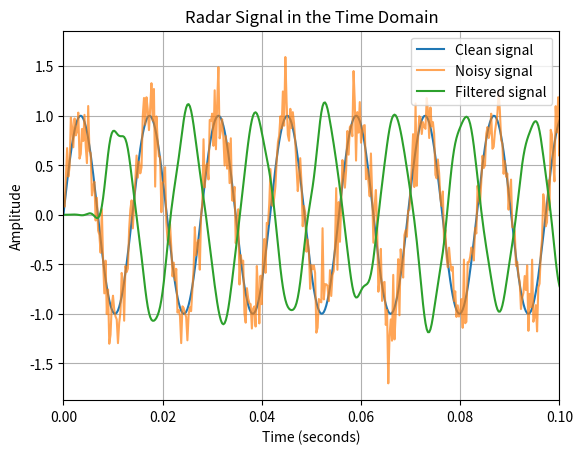
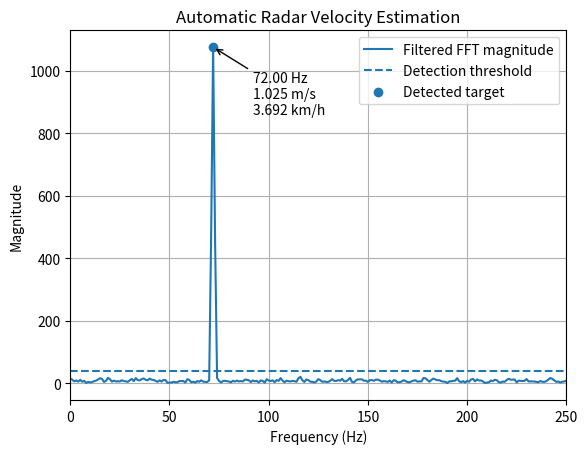

Here is the Python script that generated these plots, in order:
import numpy as np
import matplotlib.pyplot as plt
from scipy.signal import lfilter, firwin


def generateSignal(
    sample_rate,
    duration,
    target_freq,
    target_amp=1.0
):
    """
    Generate a clean sinusoidal Doppler signal.

    Returns:
        time: Time-axis array
        clean_signal: Generated sine wave
    """

    num_samples = int(sample_rate * duration)

    time = np.arange(num_samples) / sample_rate

    clean_signal = (
        target_amp
        * np.sin(2 * np.pi * target_freq * time)
    )

    return time, clean_signal


def computePower(signal):
    """
    Calculate the average power of a signal.
    """

    power = np.mean(signal ** 2)

    return power


def addNoiseSNR(clean_signal, snr_db):
    """
    Add Gaussian noise to a clean signal at a requested SNR.

    Returns:
        noisy_signal
        noise
    """

    signal_power = computePower(clean_signal)

    noise_power = (
        signal_power
        / (10 ** (snr_db / 10))
    )

    noise_std = np.sqrt(noise_power)

    noise = np.random.normal(
        loc=0.0,
        scale=noise_std,
        size=len(clean_signal)
    )

    noisy_signal = clean_signal + noise

    return noisy_signal, noise


def computeSpectrum(
    signal,
    sample_rate,
    apply_window=True
):
    """
    Compute a one-sided FFT magnitude spectrum.

    Returns:
        freqs
        magnitude
    """

    number_of_samples = len(signal)

    if apply_window:
        window = np.hamming(number_of_samples)
        processed_signal = signal * window
    else:
        processed_signal = signal

    fft_output = np.fft.rfft(processed_signal)

    magnitude = np.abs(fft_output)

    freqs = np.fft.rfftfreq(
        number_of_samples,
        d=1 / sample_rate
    )

    return freqs, magnitude


def design_lpf(
    sample_rate,
    cutoff_freq,
    num_taps
):
    """
    Design a low-pass FIR filter.
    """

    coeffs = firwin(
        numtaps=num_taps,
        cutoff=cutoff_freq,
        fs=sample_rate
    )

    return coeffs


def apply_filter(signal, coeffs):
    """
    Apply an FIR filter to a signal.
    """

    filtered_signal = lfilter(
        coeffs,
        1.0,
        signal
    )

    return filtered_signal


def detect_peak(
    freqs,
    magnitude,
    threshold,
    min_frequency=5,
    max_frequency=250
):
    """
    Find the strongest local FFT maximum above a threshold
    within the selected frequency range.

    Returns:
        best_peak_frequency
        best_peak_magnitude
        detected
    """

    valid_region = (
        (freqs >= min_frequency)
        & (freqs <= max_frequency)
    )

    valid_freqs = freqs[valid_region]
    valid_magnitude = magnitude[valid_region]

    best_peak_frequency = 0.0
    best_peak_magnitude = 0.0
    detected = False

    for i in range(1, len(valid_magnitude) - 1):

        previous_value = valid_magnitude[i - 1]
        current_value = valid_magnitude[i]
        next_value = valid_magnitude[i + 1]

        is_local_maximum = (
            current_value > previous_value
            and current_value > next_value
        )

        is_above_threshold = (
            current_value > threshold
        )

        if is_local_maximum and is_above_threshold:

            if current_value > best_peak_magnitude:

                best_peak_magnitude = current_value
                best_peak_frequency = valid_freqs[i]
                detected = True

    return (
        best_peak_frequency,
        best_peak_magnitude,
        detected
    )


def doppler_to_velocity(
    doppler_freq,
    carrier_freq=10.525e9
):
    """
    Convert Doppler frequency into radial velocity
    for a monostatic radar.

    Returns:
        velocity in metres per second
    """

    light_speed = 299_792_458.0

    wavelength = (
        light_speed
        / carrier_freq
    )

    velocity = (
        doppler_freq
        * wavelength
        / 2
    )

    return velocity


def main():

    # Use a fixed seed while debugging so that each run
    # produces the same random noise.
    np.random.seed(42)

    # -------------------------------------------------
    # Simulation configuration
    # -------------------------------------------------

    sample_rate = 4000
    duration = 1.0

    target_freq = 72
    target_amp = 1.0
    target_snr_db = 10

    carrier_freq = 10.525e9

    cutoff_freq = 325
    num_taps = 64

    threshold = 40.0

    minimum_detection_frequency = 5
    maximum_detection_frequency = 250

    # -------------------------------------------------
    # Generate the clean target signal
    # -------------------------------------------------

    time, clean_signal = generateSignal(
        sample_rate,
        duration,
        target_freq,
        target_amp
    )

    # -------------------------------------------------
    # Add Gaussian noise
    # -------------------------------------------------

    noisy_signal, noise = addNoiseSNR(
        clean_signal,
        target_snr_db
    )

    # -------------------------------------------------
    # Measure the generated SNR
    # -------------------------------------------------

    signal_power = computePower(clean_signal)
    noise_power = computePower(noise)

    measured_snr_db = 10 * np.log10(
        signal_power / noise_power
    )

    # -------------------------------------------------
    # Design and apply the FIR low-pass filter
    # -------------------------------------------------

    filter_coeffs = design_lpf(
        sample_rate,
        cutoff_freq,
        num_taps
    )

    filtered_signal = apply_filter(
        noisy_signal,
        filter_coeffs
    )

    # -------------------------------------------------
    # Compute the FFT spectrum
    # -------------------------------------------------

    freqs, magnitude = computeSpectrum(
        filtered_signal,
        sample_rate,
        apply_window=True
    )

    # -------------------------------------------------
    # Detect the strongest valid peak
    # -------------------------------------------------

    peak_freq, peak_magnitude, detected = detect_peak(
        freqs,
        magnitude,
        threshold,
        minimum_detection_frequency,
        maximum_detection_frequency
    )

    # -------------------------------------------------
    # Convert detected Doppler frequency to velocity
    # -------------------------------------------------

    if detected:

        velocity_mps = doppler_to_velocity(
            peak_freq,
            carrier_freq
        )

        velocity_kmh = velocity_mps * 3.6

    else:

        velocity_mps = 0.0
        velocity_kmh = 0.0

    # -------------------------------------------------
    # Print results
    # -------------------------------------------------

    print("=" * 50)

    print(f"Requested SNR:       {target_snr_db:.2f} dB")
    print(f"Measured SNR:        {measured_snr_db:.2f} dB")
    print(f"Detection threshold: {threshold:.2f}")

    print("-" * 50)

    if detected:

        print("Target detected:     TRUE")
        print(f"Detected frequency:  {peak_freq:.2f} Hz")
        print(f"Detected magnitude:  {peak_magnitude:.2f}")
        print(f"Radial velocity:     {velocity_mps:.3f} m/s")
        print(f"Radial velocity:     {velocity_kmh:.3f} km/h")

    else:

        print("Target detected:     FALSE")
        print("No valid peak was found above the threshold.")

    print("=" * 50)

    # -------------------------------------------------
    # Plot the time-domain signals
    # -------------------------------------------------

    plt.figure()

    plt.plot(
        time,
        clean_signal,
        label="Clean signal"
    )

    plt.plot(
        time,
        noisy_signal,
        label="Noisy signal",
        alpha=0.7
    )

    plt.plot(
        time,
        filtered_signal,
        label="Filtered signal"
    )

    plt.xlim(0, 0.1)

    plt.xlabel("Time (seconds)")
    plt.ylabel("Amplitude")
    plt.title("Radar Signal in the Time Domain")
    plt.legend()
    plt.grid()

    # -------------------------------------------------
    # Plot the FFT spectrum and detection
    # -------------------------------------------------

    plt.figure()

    plt.plot(
        freqs,
        magnitude,
        label="Filtered FFT magnitude"
    )

    plt.axhline(
        threshold,
        linestyle="--",
        label="Detection threshold"
    )

    if detected:

        plt.scatter(
            peak_freq,
            peak_magnitude,
            label="Detected target"
        )

        annotation_text = (
            f"{peak_freq:.2f} Hz\n"
            f"{velocity_mps:.3f} m/s\n"
            f"{velocity_kmh:.3f} km/h"
        )

        plt.annotate(
            annotation_text,
            xy=(peak_freq, peak_magnitude),
            xytext=(
                peak_freq + 20,
                peak_magnitude * 0.8
            ),
            arrowprops={
                "arrowstyle": "->"
            }
        )

    plt.xlim(
        0,
        maximum_detection_frequency
    )

    plt.xlabel("Frequency (Hz)")
    plt.ylabel("Magnitude")
    plt.title("Automatic Radar Velocity Estimation")
    plt.legend()
    plt.grid()

    plt.show()


if __name__ == "__main__":
    main()
